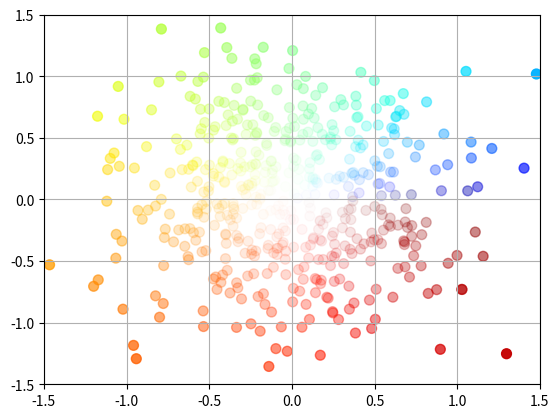

Recreate this plot in Python.
# -*- coding: utf-8 -*-
import numpy as np
import matplotlib.pyplot as plt



length = 500
std = 0.5
x = np.random.normal(0.0, std, length)
y = np.random.normal(0.0, std, length)

r   = np.sqrt(x**2+y**2)
agl = np.arctan(y/x)

for k in range(length):
    if (x[k] < 0 and y[k] > 0) or (x[k] < 0 and y[k] < 0):
        agl[k] += np.pi
    elif (x[k] > 0 and y[k] < 0):
        agl[k] += 2*np.pi
    if x[k] == 0:
        agl[k] = np.pi/2 if y[k] > 0 else 3*np.pi/2
    elif y[k] == 0:
        agl[k] = 0 if x[k] > 0 else np.pi

# 振幅の値でアルファ値を変更
cv     = np.sqrt((agl-np.min(agl)) / (np.max(agl)-np.min(agl)+1e-12))
alphas = (r-np.min(r)) / (np.max(r)-np.min(r)+1e-12)
alphas **= 1.5
alphas[alphas<0.01] = 0.01
    
cmap = plt.cm.jet  
colors = [None for k in range(length)]
for k in range(length):
    c_r, c_g, c_b, _ = cmap(cv[k])
    colors[k] = (c_r, c_g, c_b, alphas[k])

plt.clf()
plt.scatter(x, y, c=colors, s=50, linewidths=1)
plt.xlim([-1.5, 1.5])
plt.ylim([-1.5, 1.5])
plt.grid()
plt.show()